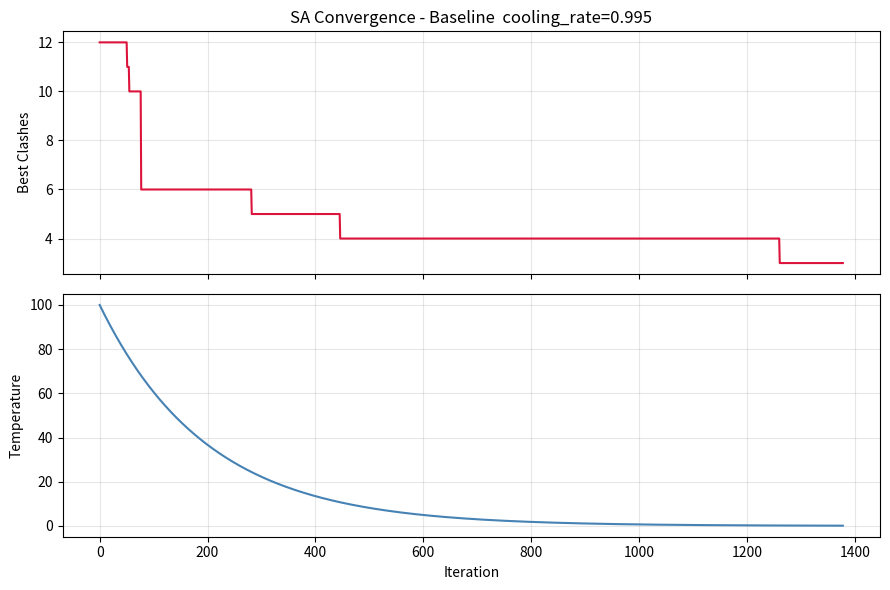

The matplotlib source for this figure:
"""
sa_timetable.py  -  Simulated Annealing: Exam Timetable Scheduling
===================================================================
This program is COMPLETE and works as-is. DO NOT rewrite it.

Your task:
  1. Read the code and understand how it works
  2. Run the 2 experiments described in README.md
  3. Save the plots and fill in your observations in README.md

HOW TO RUN
----------
    python sa_timetable.py

PROBLEM
-------
Schedule 10 university exams into 5 time slots so that no student
has two exams at the same time. A clash = two exams in the same slot
for the same student. Goal: minimise total clashes to zero.
"""

import random
import math
import matplotlib.pyplot as plt
import os

# =============================================================================
# PROBLEM DATA
# =============================================================================

EXAMS = [
    "Mathematics",       # 0
    "Physics",           # 1
    "Chemistry",         # 2
    "English",           # 3
    "History",           # 4
    "Computer Science",  # 5
    "Economics",         # 6
    "Biology",           # 7
    "Statistics",        # 8
    "Geography",         # 9
]

NUM_EXAMS = len(EXAMS)
NUM_SLOTS = 5

# Each row = one student's 3 exams (by index)
STUDENTS = [
    [0,1,5],[0,2,6],[1,3,7],[2,4,8],[3,5,9],
    [0,4,7],[1,6,8],[2,5,9],[3,6,0],[4,7,1],
    [5,8,2],[6,9,3],[7,0,4],[8,1,5],[9,2,6],
    [0,3,8],[1,4,9],[2,7,5],[3,8,6],[4,9,7],
    [0,5,2],[1,6,3],[2,7,4],[3,8,0],[4,9,1],
    [5,0,6],[6,1,7],[7,2,8],[8,3,9],[9,4,0],
]


# =============================================================================
# OBJECTIVE FUNCTION
# =============================================================================

def count_clashes(timetable):
    """
    Count the total number of clashes across all students.
    A clash = one student has two exams assigned to the same slot.

    Args:
        timetable : list of length NUM_EXAMS
                    timetable[i] = slot number assigned to exam i
    Returns:
        clashes (int) -- 0 is a perfect timetable
    """
    clashes = 0
    for student_exams in STUDENTS:
        seen_slots = set()
        for exam in student_exams:
            slot = timetable[exam]
            if slot in seen_slots:
                clashes += 1
            seen_slots.add(slot)
    return clashes


# =============================================================================
# NEIGHBOUR FUNCTION
# =============================================================================

def generate_neighbor(timetable):
    """
    Create a neighbouring timetable by moving ONE exam to a different slot.
    """
    new_tt = timetable[:]
    exam = random.randint(0, NUM_EXAMS - 1)
    current_slot = timetable[exam]
    new_slot = random.choice([s for s in range(NUM_SLOTS) if s != current_slot])
    new_tt[exam] = new_slot
    return new_tt


# =============================================================================
# SIMULATED ANNEALING
# =============================================================================

def run_sa(
    initial_temp   = 100.0,
    cooling_rate   = 0.995,   # <- EXPERIMENT 2: change this value
    min_temp       = 0.1,
    max_iterations = 5000,
    seed           = 42,
):
    """
    Run Simulated Annealing to minimise exam timetable clashes.

    KEY PARAMETERS
    --------------
    initial_temp : how hot SA starts -- higher means more random exploration early on
    cooling_rate : how fast temperature drops each iteration
                   close to 1.0 (e.g. 0.995) = slow cooling, thorough search
                   further from 1 (e.g. 0.80) = fast cooling, quick but shallow

    Returns
    -------
    best_timetable : list of slot assignments
    best_clashes   : int -- clashes in the best solution found
    clash_log      : list -- best clashes at each iteration (for plotting)
    temp_log       : list -- temperature at each iteration (for plotting)
    """
    random.seed(seed)

    current   = [random.randint(0, NUM_SLOTS - 1) for _ in range(NUM_EXAMS)]
    current_c = count_clashes(current)
    best      = current[:]
    best_c    = current_c

    T         = initial_temp
    clash_log = []
    temp_log  = []

    for _ in range(max_iterations):
        if T < min_temp:
            break

        neighbour   = generate_neighbor(current)
        neighbour_c = count_clashes(neighbour)
        delta       = neighbour_c - current_c   # positive = worse

        # Always accept improvements; sometimes accept worse solutions
        if delta < 0 or random.random() < math.exp(-delta / T):
            current   = neighbour
            current_c = neighbour_c

        if current_c < best_c:
            best   = current[:]
            best_c = current_c

        clash_log.append(best_c)
        temp_log.append(T)
        T *= cooling_rate

        if best_c == 0:
            break   # perfect solution -- stop early

    return best, best_c, clash_log, temp_log


# =============================================================================
# OUTPUT HELPERS
# =============================================================================

def print_timetable(timetable):
    print("\n  Final Timetable")
    print("-" * 42)
    for slot in range(NUM_SLOTS):
        in_slot = [EXAMS[i] for i in range(NUM_EXAMS) if timetable[i] == slot]
        print(f"  Slot {slot+1}:  {', '.join(in_slot) if in_slot else '(empty)'}")
    print("-" * 42)
    print(f"  Total clashes : {count_clashes(timetable)}\n")


def save_plot(clash_log, temp_log, filename, title):
    os.makedirs("plots", exist_ok=True)
    fig, (ax1, ax2) = plt.subplots(2, 1, figsize=(9, 6), sharex=True)
    ax1.plot(clash_log, color="crimson", linewidth=1.5)
    ax1.set_ylabel("Best Clashes")
    ax1.set_title(f"SA Convergence - {title}")
    ax1.grid(True, alpha=0.3)
    ax2.plot(temp_log, color="steelblue", linewidth=1.5)
    ax2.set_ylabel("Temperature")
    ax2.set_xlabel("Iteration")
    ax2.grid(True, alpha=0.3)
    plt.tight_layout()
    plt.savefig(filename, dpi=150)
    plt.close()
    print(f"  Saved -> {filename}")


# =============================================================================
# RUN YOUR EXPERIMENTS HERE
# =============================================================================

if __name__ == "__main__":

    # ==========================================================================
    # EXPERIMENT 1 - Baseline
    # Run as-is. Do NOT change any parameters here.
    # ==========================================================================
    print("=" * 48)
    print("  EXPERIMENT 1 - Baseline")
    print("=" * 48)

    tt, clashes, clash_log, temp_log = run_sa(
        initial_temp=100.0, cooling_rate=0.995,
        min_temp=0.1, max_iterations=5000, seed=42
    )
    print_timetable(tt)
    print(f"  Iterations     : {len(clash_log)}")
    print(f"  Start clashes  : {clash_log[0]}")
    print(f"  Final clashes  : {clashes}")
    save_plot(clash_log, temp_log,
              "plots/experiment_1.png", "Baseline  cooling_rate=0.995")

    # ==========================================================================
    # EXPERIMENT 2 - Effect of Cooling Rate
    # TODO: Copy this block THREE times below (for 0.80, 0.95, and 0.995).
    #       Change cooling_rate and the plot filename each time.
    #       Record results in README.md.
    # ==========================================================================

    # --- Copy and edit below this line ---

    # tt2, clashes2, cl2, tl2 = run_sa(
    #     initial_temp=100.0, cooling_rate=0.80,    # <- change this
    #     min_temp=0.1, max_iterations=5000, seed=42
    # )
    # print_timetable(tt2)
    # print(f"  Final clashes : {clashes2}")
    # save_plot(cl2, tl2, "plots/experiment_2a.png", "cooling_rate=0.80")   # <- change filename
